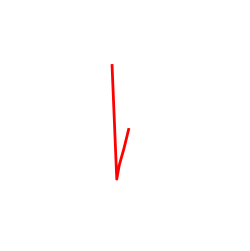

Write the Python code that produced this figure.

import matplotlib.pyplot as plt
import mpl_toolkits.mplot3d.axes3d as p3
from mpl_toolkits.mplot3d import Axes3D
from mpl_toolkits.mplot3d.art3d import Poly3DCollection

def main():
    #init functions

    ax,colors,colors_blue=plot_setting( radius=3)

    '''
    # general parameter
    radius = 0.5
    # Create a 3D figure
    fig = plt.figure(figsize=(3,3))
    plt.tight_layout()

    ax = fig.add_subplot(111, projection='3d')
    #ax = p3.Axes3D(fig)
    ax.set_xlim3d([-radius / 2, radius / 2])
    ax.set_ylim3d([0, radius])
    ax.set_zlim3d([-radius / 3., radius * 2 / 3.])
    '''

    # Define the coordinates
    x = [0, -0.09078452, -0.18190606, -0.22566715, -0.314275]
    y = [1.2279323, 1.1182609, 0.6185465, 0.06494771, 0]
    z = [0, -0.02759667, -0.05151606, -0.06999476, 0.09107707]

    # Plot the 3D line
    ax.plot3D(x, y, z, 'r-', linewidth=2)

    # turn off grid and axis
    ax.grid(False)
    ax.set_axis_off()

    # Set labels and title
    '''
    ax.set_xlabel('X')
    ax.set_ylabel('Y')
    ax.set_zlabel('Z')
    ax.set_title('3D Line Plot')
    '''
    # Adjust the view

    ax.view_init(elev=0, azim=-90)
    # Display the plot
    plt.show()

def plot_setting(figsize=(3,3), radius=1,vis_mode='default'):
    fig = plt.figure(figsize=figsize)
    plt.tight_layout()

    ax = fig.add_subplot(111, projection='3d')
    ax.set_xlim3d([-radius / 2, radius / 2])
    ax.set_ylim3d([0, radius])
    ax.set_zlim3d
    colors_blue = ["#4D84AA", "#5B9965", "#61CEB9", "#34C1E2", "#80B79A"]  # GT color
    colors_orange = ["#DD5A37", "#D69E00", "#B75A39", "#FF6D00", "#DDB50E"]  # Generation color
    colors = colors_orange
    if vis_mode == 'upper_body':  # lower body taken fixed to input motion
        colors[0] = colors_blue[0]
        colors[1] = colors_blue[1]
    elif vis_mode == 'gt':
        colors = colors_blue

    return ax,colors,colors_blue

def plot_background(minx, maxx, miny, minz, maxz):
        ## Plot a plane XZ
        verts = [
            [minx, miny, minz],
            [minx, miny, maxz],
            [maxx, miny, maxz],
            [maxx, miny, minz]
        ]
        xz_plane = Poly3DCollection([verts])
        xz_plane.set_facecolor((0.5, 0.5, 0.5, 0.5))

        plt.show()

        return xz_plane

def  data_processing(joints,dataset):
    # processing data
    # (seq_len, joints_num, 3)
    data = joints.copy().reshape(len(joints), -1, 3)

    # preparation related to specific datasets
    if dataset == 'kit':
        data *= 0.003  # scale for visualization
    elif dataset == 'humanml':
        data *= 1.3  # scale for visualization
    elif dataset in ['humanact12', 'uestc']:
        data *= -1.5  # reverse axes, scale for visualization
    MINS = data.min(axis=0).min(axis=0)


    height_offset = MINS[1]
    data[:, :, 1] -= height_offset  # subtract the y-values of all data by height_offset
    trajec = data[:, 0, [0, 2]]  # this is a 2d projection of 1st point trajectory(through all frames) to the xz plane

    data[..., 0] -= data[:, 0:1, 0]  # looks like it is doing some offseting from the 1st point
    data[..., 2] -= data[:, 0:1, 2]

    return data,trajec

#plot 3D data on renewed frame
def uodate_frame(ax,index,data,trajec,kinematic_tree,colors,colors_blue,gt_frames=[]):
    MINS = data.min(axis=0).min(axis=0)
    MAXS = data.max(axis=0).max(axis=0)
    plot_background(MINS[0] - trajec[index, 0], MAXS[0] - trajec[index, 0], 0, MINS[2] - trajec[index, 1],
                 MAXS[2] - trajec[index, 1])



    print(index)

    #remove all existing lines
    for line in ax.lines:
        line.remove()

    for object in ax.collections:
        object.remove()
        ax.dist=7.5

    used_colors = colors_blue if index in gt_frames else colors

    used_colors = colors_blue if index in gt_frames else colors
    for i, (chain, color) in enumerate(zip(kinematic_tree, used_colors)):
        if i < 5:
            linewidth = 4.0
        else:
            linewidth = 2.0

        x = data[index, chain, 0]
        y = data[index, chain, 1]
        z = data[index, chain, 2]

        ax.plot3D(data[index, chain, 0], data[index, chain, 1], data[index, chain, 2], linewidth=linewidth,
                  color=color)
        plt.show()
    return



def animate(title,fps=120,gt_frames=[]):

    return

if __name__ == "__main__":
    main()